The GitHub repository maitronghuu1984-hub/TrashGuardAI contains a labelled image folder "dataset" with 2 categories: clean, trash. Examples follow, each with its label.

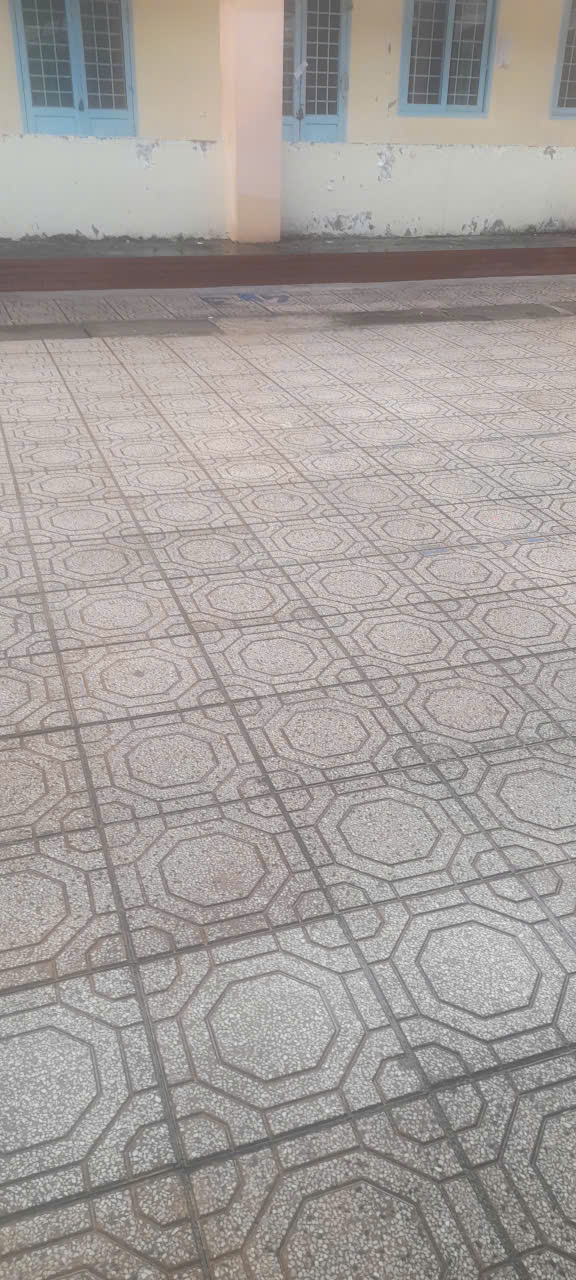
Label: clean

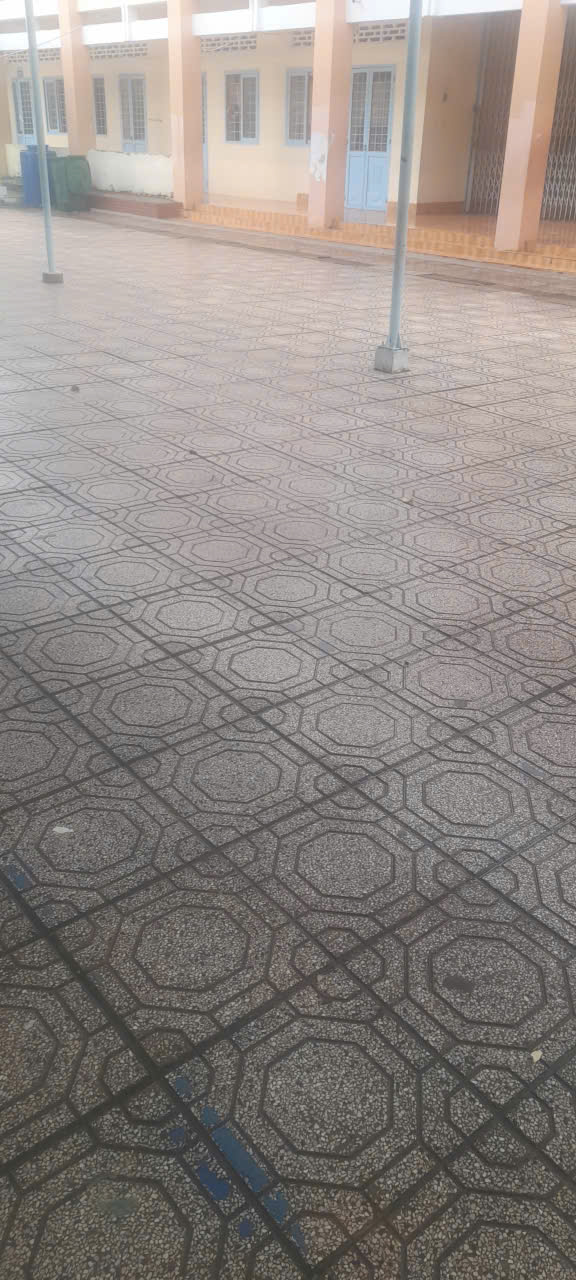
Label: clean

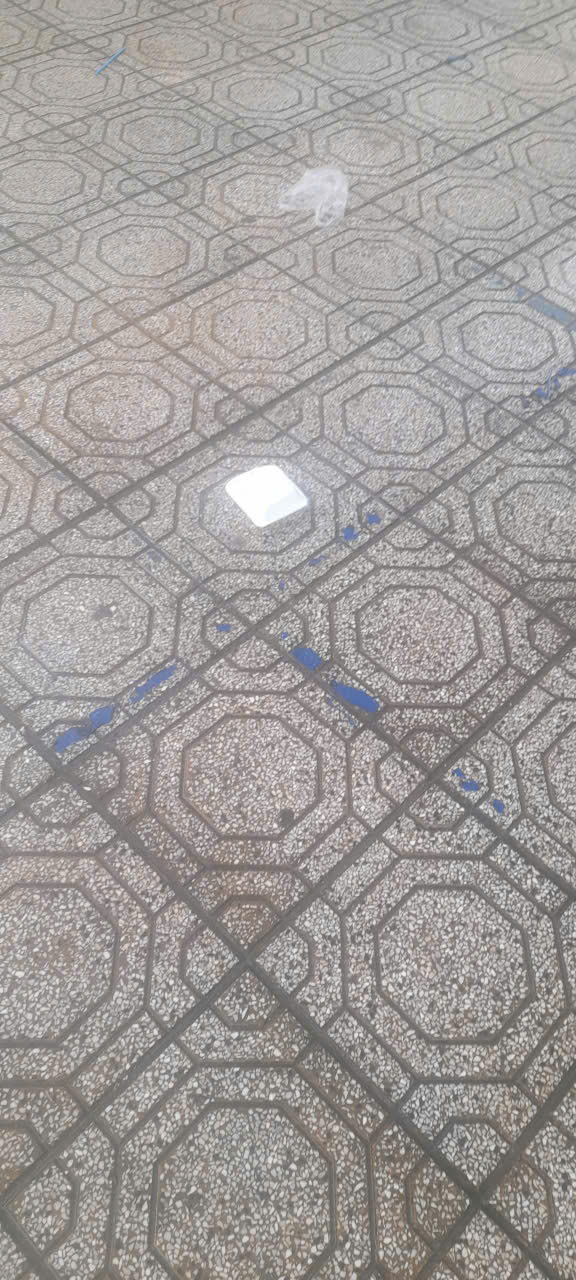
Label: trash

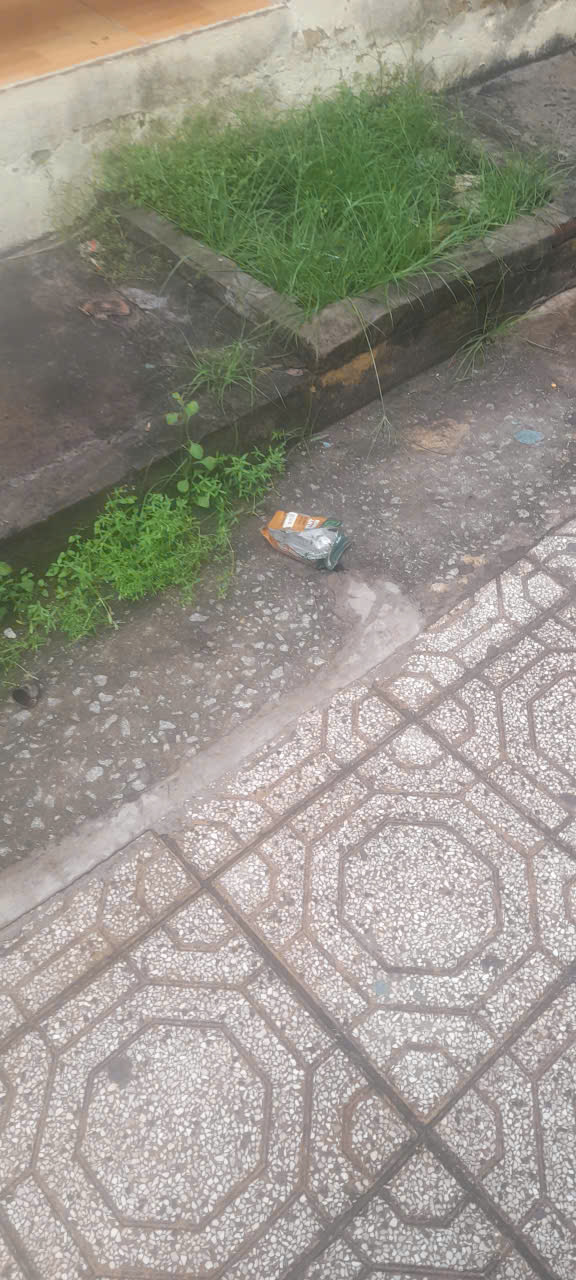
Label: trash

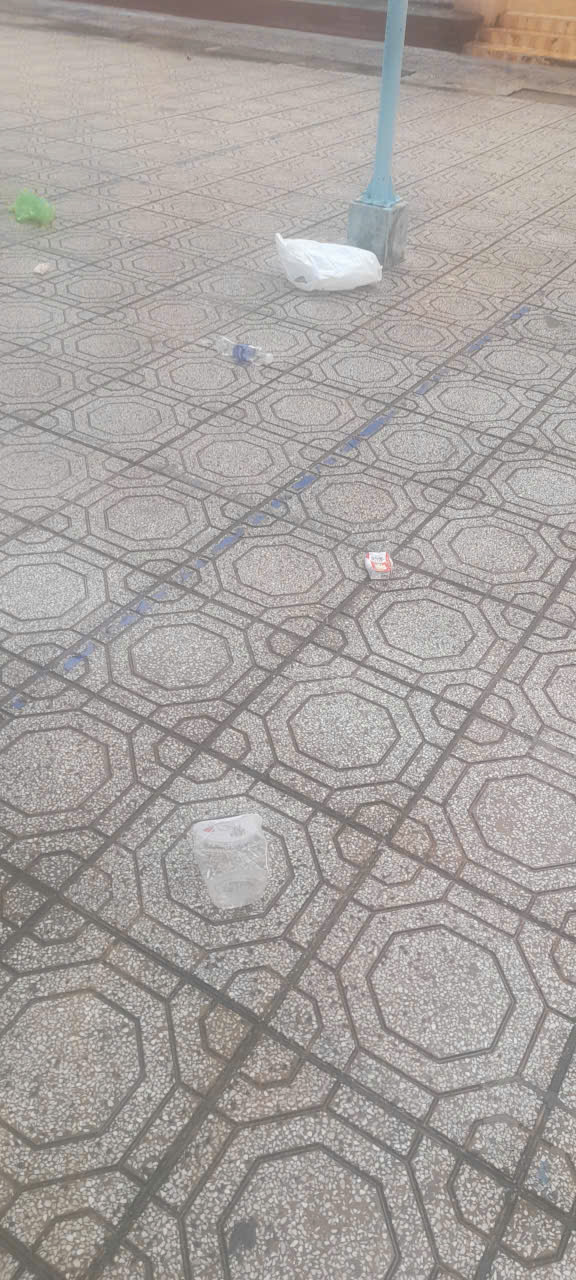
Label: trash

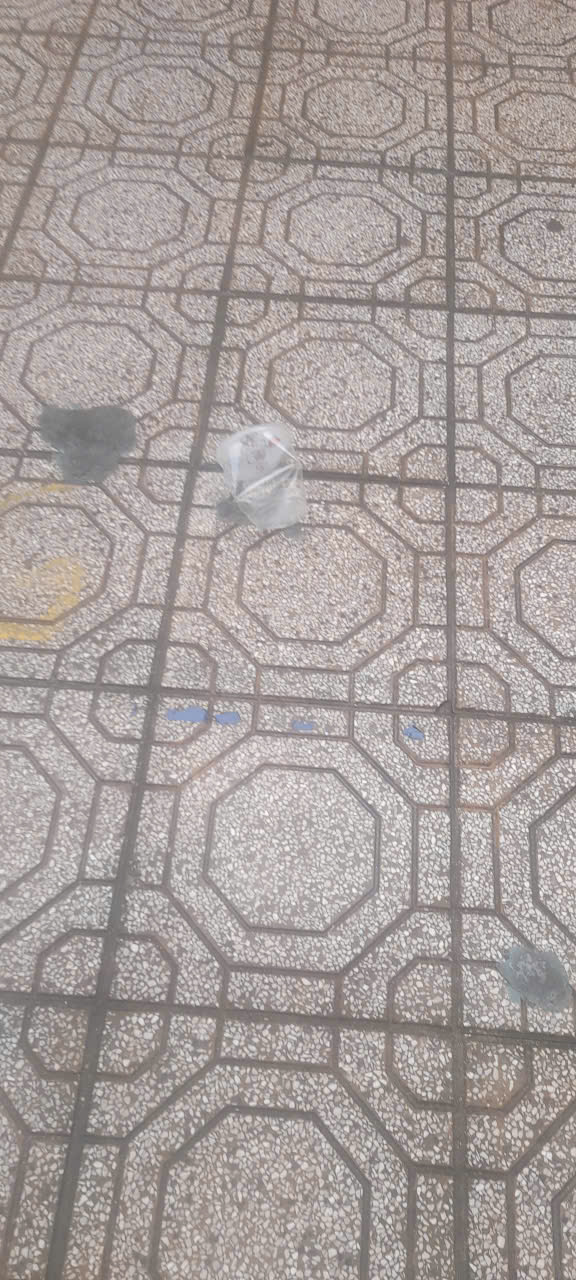
Label: trash
